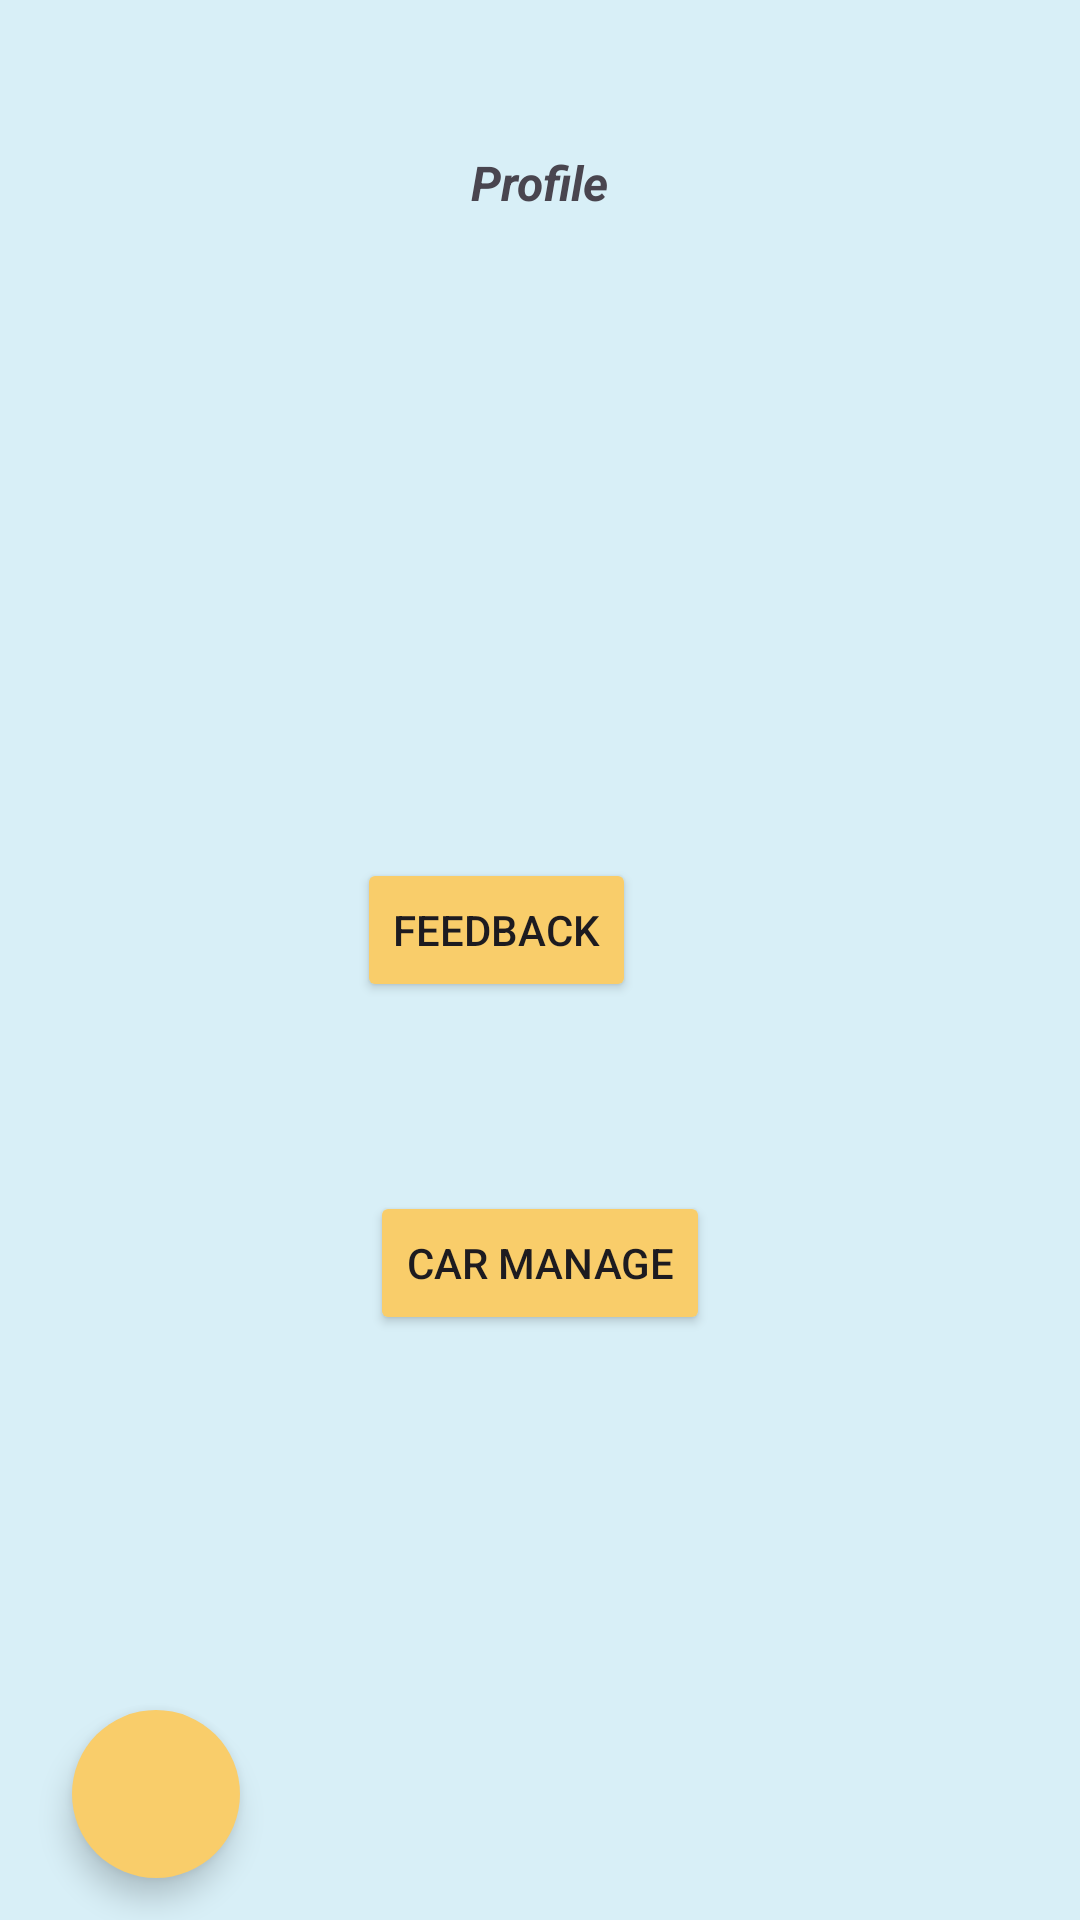

Here is an Android app screen rendered from its layout file. Give the layout XML and the strings, colors and styles it references.
<!-- AndroidManifest.xml: application theme Theme.Car_Main -->
<!-- res/layout/activity_profile.xml -->
<?xml version="1.0" encoding="utf-8"?>
<androidx.constraintlayout.widget.ConstraintLayout xmlns:android="http://schemas.android.com/apk/res/android"
    xmlns:app="http://schemas.android.com/apk/res-auto"
    xmlns:tools="http://schemas.android.com/tools"
    android:id="@+id/main"
    android:layout_width="match_parent"
    android:layout_height="match_parent"
    android:background="#D8EFF7"
    tools:context=".ProfileActivity">

    <TextView
        android:id="@+id/textView2"
        android:layout_width="wrap_content"
        android:layout_height="wrap_content"
        android:layout_marginTop="50dp"
        android:text="Profile"
        android:textSize="16sp"
        android:textStyle="bold|italic"
        app:layout_constraintEnd_toEndOf="parent"
        app:layout_constraintStart_toStartOf="parent"
        app:layout_constraintTop_toTopOf="parent" />

    <Button
        android:id="@+id/button"
        android:layout_width="wrap_content"
        android:layout_height="wrap_content"
        android:layout_marginTop="286dp"
        android:layout_marginEnd="148dp"
        android:backgroundTint="#F9CD6A"
        android:clickable="true"
        android:onClick="onClickFeedBack"
        android:text="Feedback"
        app:layout_constraintEnd_toEndOf="parent"
        app:layout_constraintTop_toTopOf="parent" />

    <Button
        android:id="@+id/button2"
        android:layout_width="wrap_content"
        android:layout_height="wrap_content"
        android:layout_marginBottom="195dp"
        android:backgroundTint="#F9CD6A"
        android:text="Car Manage"
        android:clickable="true"
        android:onClick="onClickCarManage"
        app:layout_constraintBottom_toBottomOf="parent"
        app:layout_constraintEnd_toEndOf="parent"
        app:layout_constraintStart_toStartOf="parent" />

    <com.google.android.material.floatingactionbutton.FloatingActionButton
        android:id="@+id/fabBackMyCustomers"
        android:layout_width="56dp"
        android:layout_height="57dp"
        android:layout_marginStart="24dp"
        android:background="#FFFFFF"
        android:clickable="true"
        android:onClick="onClickFabBackMyCustomers"
        android:src="@drawable/baseline_arrow_back_24"
        app:backgroundTint="#F9CD6A"
        app:layout_constraintBottom_toBottomOf="parent"
        app:layout_constraintStart_toStartOf="parent"
        app:layout_constraintTop_toTopOf="parent"
        app:layout_constraintVertical_bias="0.976"
        app:shapeAppearance="@style/ShapeAppearance.Material3.Corner.ExtraLarge"
        app:srcCompat="@drawable/ic_launcher_foreground" />
</androidx.constraintlayout.widget.ConstraintLayout>
<!-- resources referenced by this layout -->
<resources>
  <style name="Theme.Car_Main" parent="Base.Theme.Car_Main" />
  <style name="Base.Theme.Car_Main" parent="Theme.Material3.DayNight.NoActionBar">
          
          
      </style>
</resources>
